The GitHub repository omersuyank/OliveDiseases contains a labelled image folder "Zeytin_224x224_Augmented" with 3 categories: kus gozu mantari, pas akari, saglikli. Examples follow, each with its label.

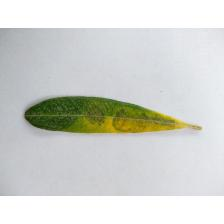
Label: kus gozu mantari

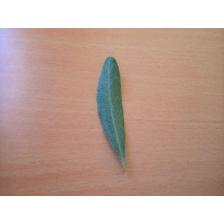
Label: saglikli

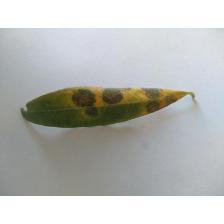
Label: kus gozu mantari

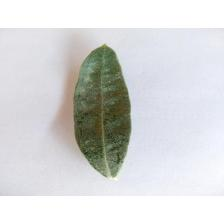
Label: pas akari

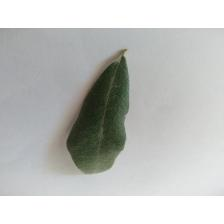
Label: saglikli

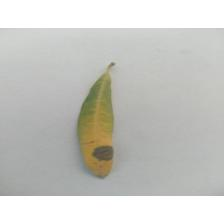
Label: kus gozu mantari
